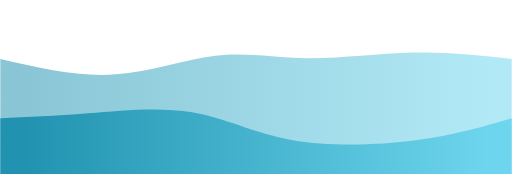
t = 0.00 s
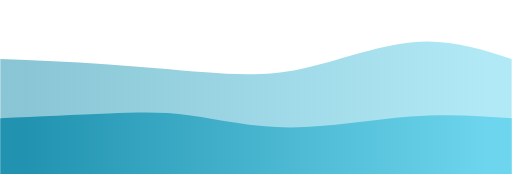
t = 0.75 s
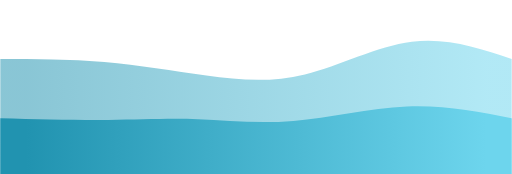
t = 1.25 s
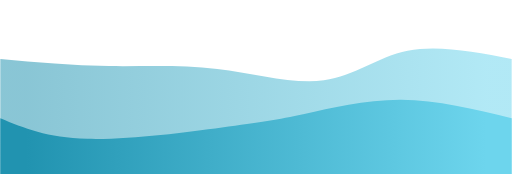
t = 2.00 s
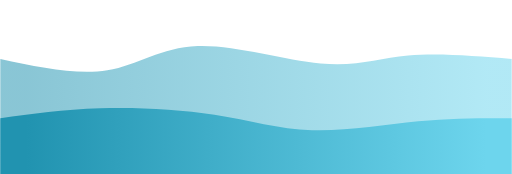
t = 2.75 s
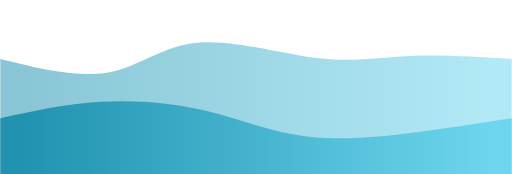
t = 3.25 s

The animated SVG that drew these frames (rendered in a browser with its animation timeline set to each time). Animation: 2 CSS @keyframes rules; one cycle of 4.00 s, repeats indefinitely.

<svg width="100%" height="100%" id="svg" viewBox="0 0 1440 490" xmlns="http://www.w3.org/2000/svg" class="transition duration-300 ease-in-out delay-150"><style>
          .path-0{
            animation:pathAnim-0 4s;
            animation-timing-function: linear;
            animation-iteration-count: infinite;
          }
          @keyframes pathAnim-0{
            0%{
              d: path("M 0,500 C 0,500 0,166 0,166 C 107.2153110047847,190.9665071770335 214.4306220095694,215.93301435406698 317,210 C 419.5693779904306,204.06698564593302 517.4928229665072,167.23444976076556 606,157 C 694.5071770334928,146.76555023923444 773.598086124402,163.12918660287082 866,164 C 958.401913875598,164.87081339712918 1064.1148325358852,150.2488038277512 1162,148 C 1259.8851674641148,145.7511961722488 1349.9425837320573,155.8755980861244 1440,166 C 1440,166 1440,500 1440,500 Z");
            }
            25%{
              d: path("M 0,500 C 0,500 0,166 0,166 C 96.3732057416268,163.07177033492823 192.7464114832536,160.14354066985646 289,171 C 385.2535885167464,181.85645933014354 481.38755980861254,206.4976076555024 570,219 C 658.6124401913875,231.5023923444976 739.7033492822965,231.86602870813397 840,204 C 940.2966507177035,176.13397129186603 1059.799043062201,120.03827751196172 1163,109 C 1266.200956937799,97.96172248803828 1353.1004784688994,131.98086124401914 1440,166 C 1440,166 1440,500 1440,500 Z");
            }
            50%{
              d: path("M 0,500 C 0,500 0,166 0,166 C 101.93301435406698,175.21531100478467 203.86602870813397,184.43062200956936 305,186 C 406.13397129186603,187.56937799043064 506.46889952153117,181.4928229665072 611,194 C 715.5311004784688,206.5071770334928 824.2583732057416,237.59808612440193 911,226 C 997.7416267942584,214.40191387559807 1062.4976076555024,160.11483253588517 1147,143 C 1231.5023923444976,125.88516746411484 1335.751196172249,145.94258373205741 1440,166 C 1440,166 1440,500 1440,500 Z");
            }
            75%{
              d: path("M 0,500 C 0,500 0,166 0,166 C 109.39712918660285,193.55023923444975 218.7942583732057,221.10047846889952 300,202 C 381.2057416267943,182.89952153110048 434.22009569377997,117.14832535885166 537,108 C 639.77990430622,98.85167464114834 792.3253588516748,146.30622009569382 899,163 C 1005.6746411483252,179.69377990430618 1066.4784688995217,165.6267942583732 1149,161 C 1231.5215311004783,156.3732057416268 1335.7607655502393,161.1866028708134 1440,166 C 1440,166 1440,500 1440,500 Z");
            }
            100%{
              d: path("M 0,500 C 0,500 0,166 0,166 C 107.2153110047847,190.9665071770335 214.4306220095694,215.93301435406698 317,210 C 419.5693779904306,204.06698564593302 517.4928229665072,167.23444976076556 606,157 C 694.5071770334928,146.76555023923444 773.598086124402,163.12918660287082 866,164 C 958.401913875598,164.87081339712918 1064.1148325358852,150.2488038277512 1162,148 C 1259.8851674641148,145.7511961722488 1349.9425837320573,155.8755980861244 1440,166 C 1440,166 1440,500 1440,500 Z");
            }
          }</style><defs><linearGradient id="gradient" x1="0%" y1="50%" x2="100%" y2="50%"><stop offset="5%" stop-color="#2193b0"></stop><stop offset="95%" stop-color="#6dd5ed"></stop></linearGradient></defs><path d="M 0,500 C 0,500 0,166 0,166 C 107.2153110047847,190.9665071770335 214.4306220095694,215.93301435406698 317,210 C 419.5693779904306,204.06698564593302 517.4928229665072,167.23444976076556 606,157 C 694.5071770334928,146.76555023923444 773.598086124402,163.12918660287082 866,164 C 958.401913875598,164.87081339712918 1064.1148325358852,150.2488038277512 1162,148 C 1259.8851674641148,145.7511961722488 1349.9425837320573,155.8755980861244 1440,166 C 1440,166 1440,500 1440,500 Z" stroke="none" stroke-width="0" fill="url(#gradient)" fill-opacity="0.53" class="transition-all duration-300 ease-in-out delay-150 path-0"></path><style>
          .path-1{
            animation:pathAnim-1 4s;
            animation-timing-function: linear;
            animation-iteration-count: infinite;
          }
          @keyframes pathAnim-1{
            0%{
              d: path("M 0,500 C 0,500 0,333 0,333 C 77.34928229665073,329.6794258373206 154.69856459330146,326.3588516746412 247,319 C 339.30143540669854,311.6411483253588 446.555023923445,300.24401913875596 540,316 C 633.444976076555,331.75598086124404 713.0813397129187,374.6650717703349 820,394 C 926.9186602870813,413.3349282296651 1061.1196172248804,409.0956937799043 1169,395 C 1276.8803827751196,380.9043062200957 1358.44019138756,356.95215311004785 1440,333 C 1440,333 1440,500 1440,500 Z");
            }
            25%{
              d: path("M 0,500 C 0,500 0,333 0,333 C 119.46411483253587,327.5454545454545 238.92822966507174,322.09090909090907 324,320 C 409.07177033492826,317.90909090909093 459.7511961722488,319.1818181818182 534,328 C 608.2488038277512,336.8181818181818 706.066985645933,353.1818181818182 815,347 C 923.933014354067,340.8181818181818 1043.9808612440193,312.09090909090907 1150,306 C 1256.0191387559807,299.90909090909093 1348.0095693779904,316.4545454545455 1440,333 C 1440,333 1440,500 1440,500 Z");
            }
            50%{
              d: path("M 0,500 C 0,500 0,333 0,333 C 65.98086124401917,360.3875598086124 131.96172248803833,387.77511961722485 245,391 C 358.03827751196167,394.22488038277515 518.1339712918659,373.2870813397129 624,359 C 729.8660287081341,344.7129186602871 781.5023923444976,337.07655502392345 856,321 C 930.4976076555024,304.92344497607655 1027.8564593301435,280.40669856459334 1129,281 C 1230.1435406698565,281.59330143540666 1335.0717703349283,307.2966507177033 1440,333 C 1440,333 1440,500 1440,500 Z");
            }
            75%{
              d: path("M 0,500 C 0,500 0,333 0,333 C 96.22009569377991,307.2105263157895 192.44019138755982,281.4210526315789 293,276 C 393.5598086124402,270.5789473684211 498.4593301435407,285.52631578947376 596,311 C 693.5406698564593,336.47368421052624 783.7224880382776,372.4736842105263 885,382 C 986.2775119617224,391.5263157894737 1098.6507177033493,374.5789473684211 1193,362 C 1287.3492822966507,349.4210526315789 1363.6746411483255,341.2105263157895 1440,333 C 1440,333 1440,500 1440,500 Z");
            }
            100%{
              d: path("M 0,500 C 0,500 0,333 0,333 C 77.34928229665073,329.6794258373206 154.69856459330146,326.3588516746412 247,319 C 339.30143540669854,311.6411483253588 446.555023923445,300.24401913875596 540,316 C 633.444976076555,331.75598086124404 713.0813397129187,374.6650717703349 820,394 C 926.9186602870813,413.3349282296651 1061.1196172248804,409.0956937799043 1169,395 C 1276.8803827751196,380.9043062200957 1358.44019138756,356.95215311004785 1440,333 C 1440,333 1440,500 1440,500 Z");
            }
          }</style><defs><linearGradient id="gradient" x1="0%" y1="50%" x2="100%" y2="50%"><stop offset="5%" stop-color="#2193b0"></stop><stop offset="95%" stop-color="#6dd5ed"></stop></linearGradient></defs><path d="M 0,500 C 0,500 0,333 0,333 C 77.34928229665073,329.6794258373206 154.69856459330146,326.3588516746412 247,319 C 339.30143540669854,311.6411483253588 446.555023923445,300.24401913875596 540,316 C 633.444976076555,331.75598086124404 713.0813397129187,374.6650717703349 820,394 C 926.9186602870813,413.3349282296651 1061.1196172248804,409.0956937799043 1169,395 C 1276.8803827751196,380.9043062200957 1358.44019138756,356.95215311004785 1440,333 C 1440,333 1440,500 1440,500 Z" stroke="none" stroke-width="0" fill="url(#gradient)" fill-opacity="1" class="transition-all duration-300 ease-in-out delay-150 path-1"></path></svg>
